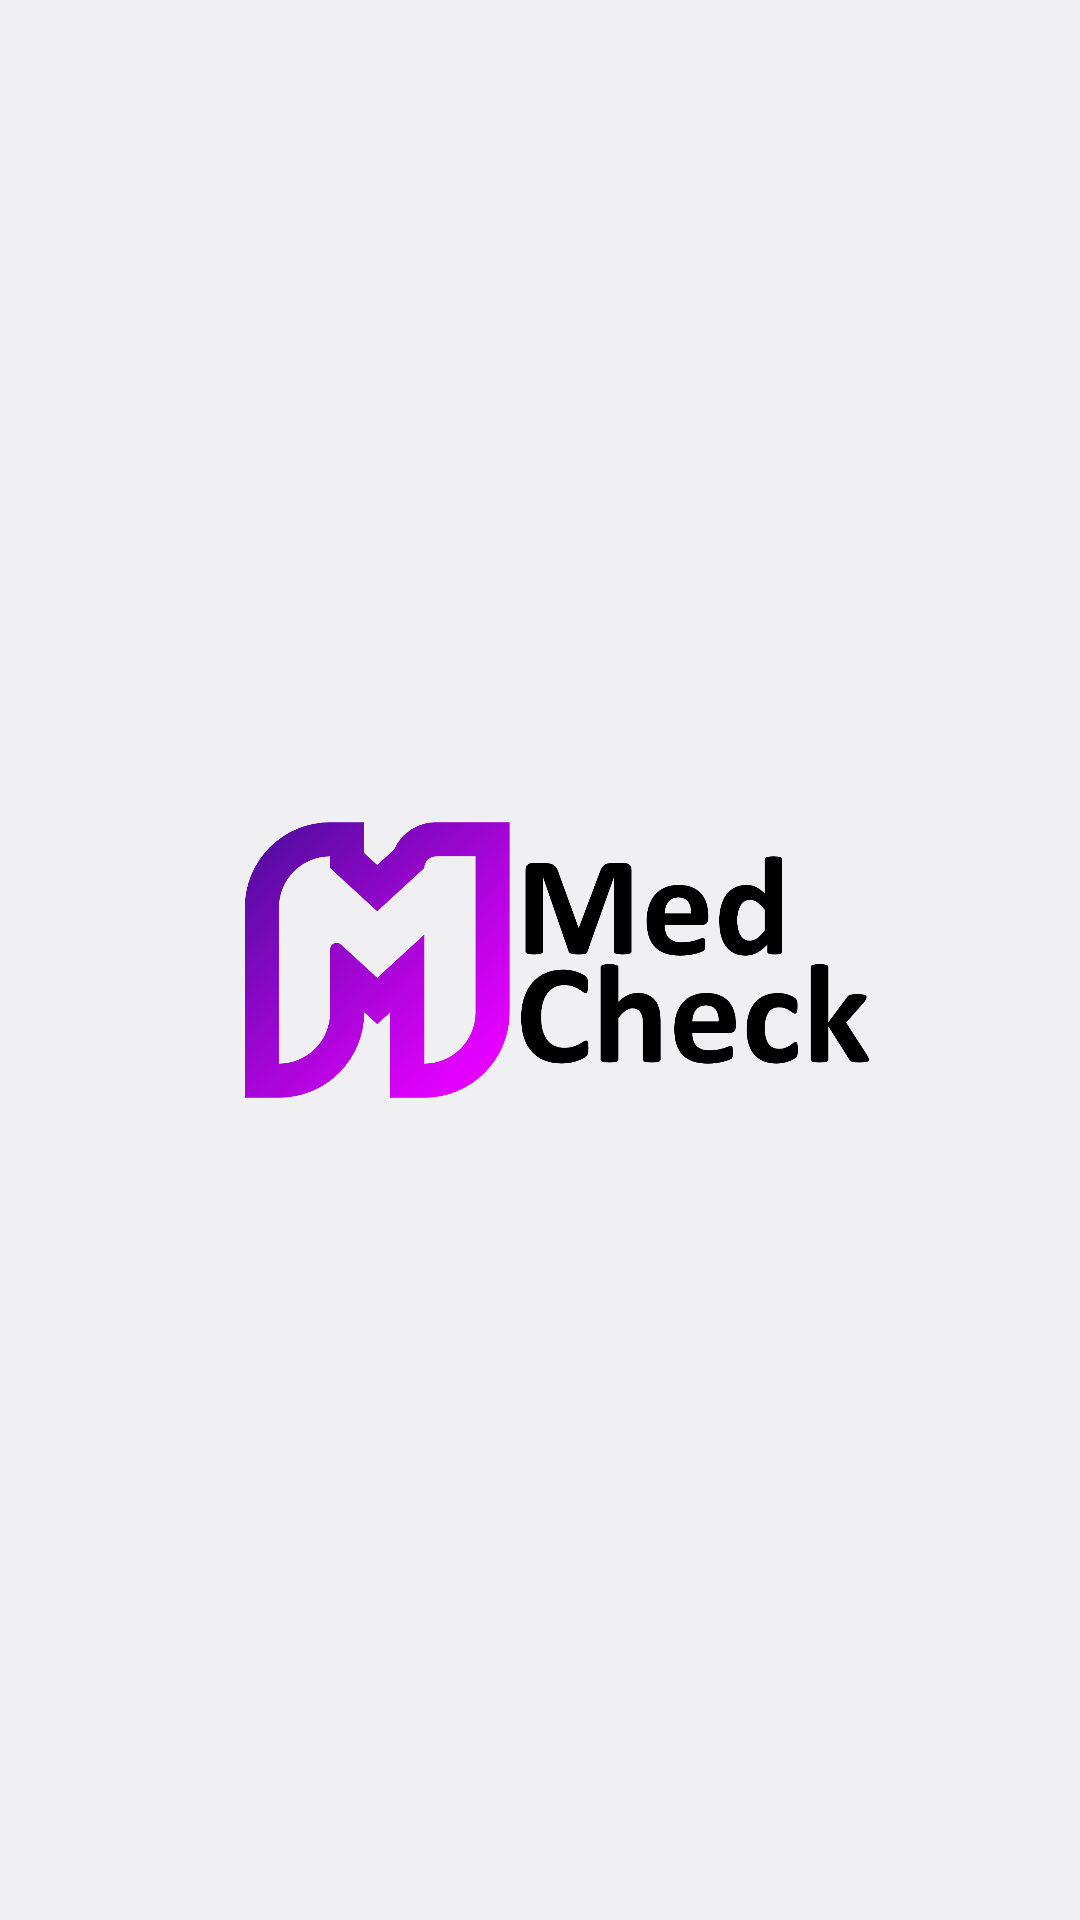

The Android layout XML behind this screen, and the referenced resources:
<!-- AndroidManifest.xml: application theme Theme.DrugScanner -->
<!-- res/layout/activity_main.xml -->
<?xml version="1.0" encoding="utf-8"?>
<RelativeLayout
        xmlns:android="http://schemas.android.com/apk/res/android"
        xmlns:tools="http://schemas.android.com/tools"
        android:layout_width="match_parent"
        android:layout_height="match_parent"
        tools:context=".MainActivity"
        android:background="#F0EFF2"
        >

    <ImageView
            android:id="@+id/preloader"
            android:layout_width="wrap_content"
            android:layout_height="wrap_content"
            android:src="@drawable/baner_transparent"
            android:layout_marginBottom="10dp"
            android:layout_centerInParent="true"/>

</RelativeLayout>
<!-- resources referenced by this layout -->
<resources>
  <!-- drawable baner_transparent: png bitmap (drawable, 117539 bytes) -->
  <style name="Theme.DrugScanner" parent="Base.Theme.DrugScanner" />
  <style name="Base.Theme.DrugScanner" parent="Theme.Material3.DayNight.NoActionBar">
          
          
      </style>
</resources>
